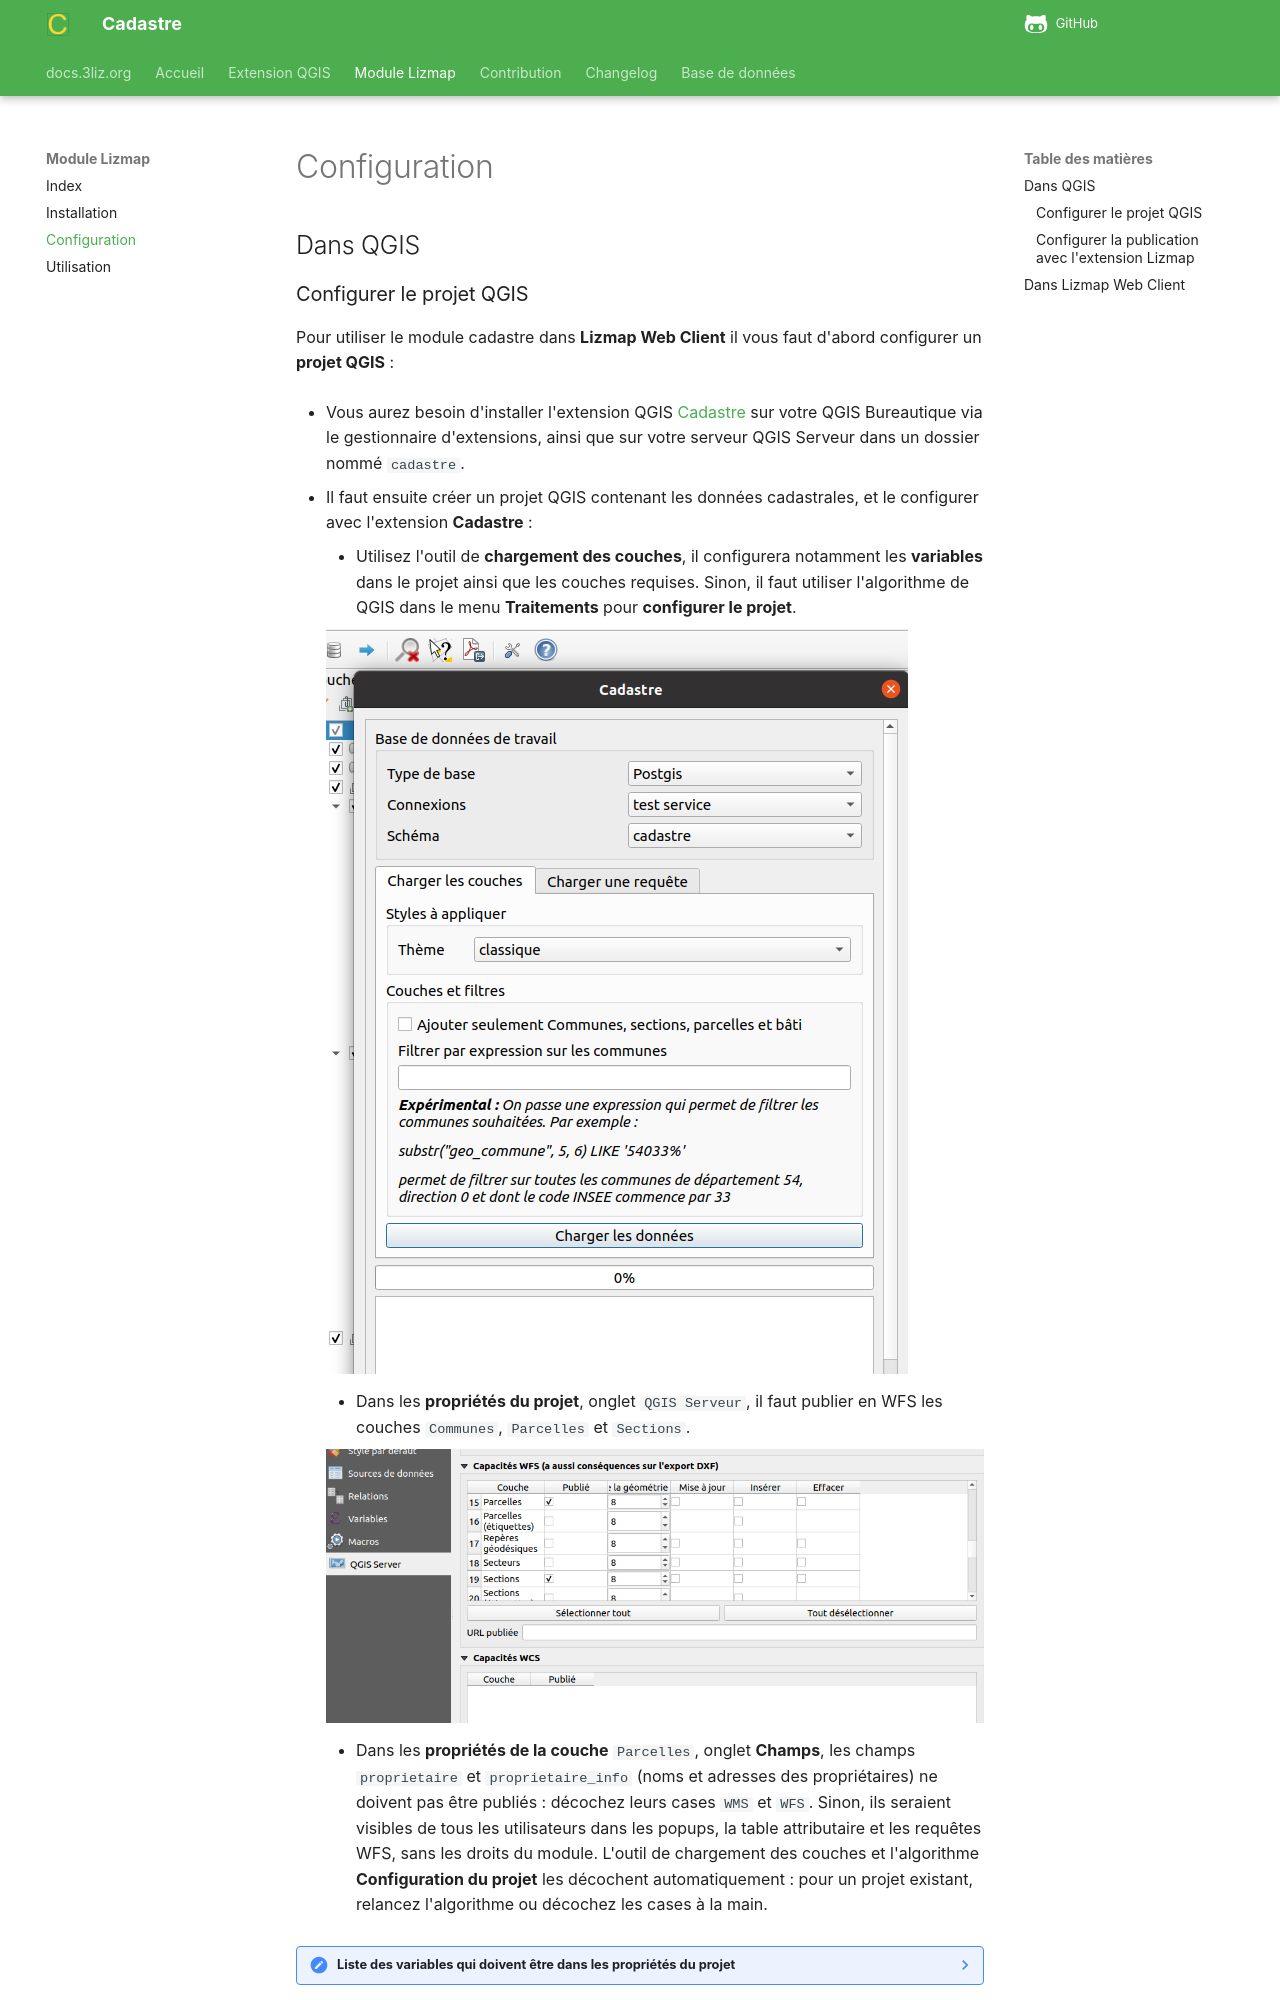

repository: 3liz/QgisCadastrePlugin · page: module-lizmap/configuration/index.html · generator: mkdocs

# Configuration

## Dans QGIS

### Configurer le projet QGIS

Pour utiliser le module cadastre dans **Lizmap Web Client** il vous faut d'abord configurer un **projet QGIS** :

* Vous aurez besoin d'installer l'extension QGIS [Cadastre](https://github.com/3liz/QgisCadastrePlugin)
sur votre QGIS Bureautique via le gestionnaire d'extensions, ainsi que sur votre serveur QGIS Serveur
dans un dossier nommé `cadastre`.

* Il faut ensuite créer un projet QGIS contenant les données cadastrales, et le configurer
avec l'extension **Cadastre** :

    - Utilisez l'outil de **chargement des couches**, il configurera notamment les **variables** dans le projet
  ainsi que les couches requises. Sinon, il faut utiliser l'algorithme de QGIS dans le menu **Traitements** pour
  **configurer le projet**.

    ![Propriétés du projet](media/load_data.png)

    - Dans les **propriétés du projet**, onglet `QGIS Serveur`, il faut publier en WFS les couches
  `Communes`, `Parcelles` et `Sections`.

    ![Publication WFS](media/wfs_properties.png)

    - Dans les **propriétés de la couche** `Parcelles`, onglet **Champs**, les champs `proprietaire` et
  `proprietaire_info` (noms et adresses des propriétaires) ne doivent pas être publiés : décochez leurs cases
  `WMS` et `WFS`. Sinon, ils seraient visibles de tous les utilisateurs dans les popups, la table attributaire
  et les requêtes WFS, sans les droits du module. L'outil de chargement des couches et l'algorithme
  **Configuration du projet** les décochent automatiquement : pour un projet existant, relancez l'algorithme
  ou décochez les cases à la main.

??? note "Liste des variables qui doivent être dans les propriétés du projet"
    Ces variables sont obligatoires dans les propriétés du projet pour avoir le module Cadastre fonctionnel sur le
    projet en question :

    * `cadastre_commune_layer_id`
    * `cadastre_commune_unique_field`
    * `cadastre_section_layer_id`
    * `cadastre_section_unique_field`
    * `cadastre_parcelle_layer_id`
    * `cadastre_parcelle_unique_field`
